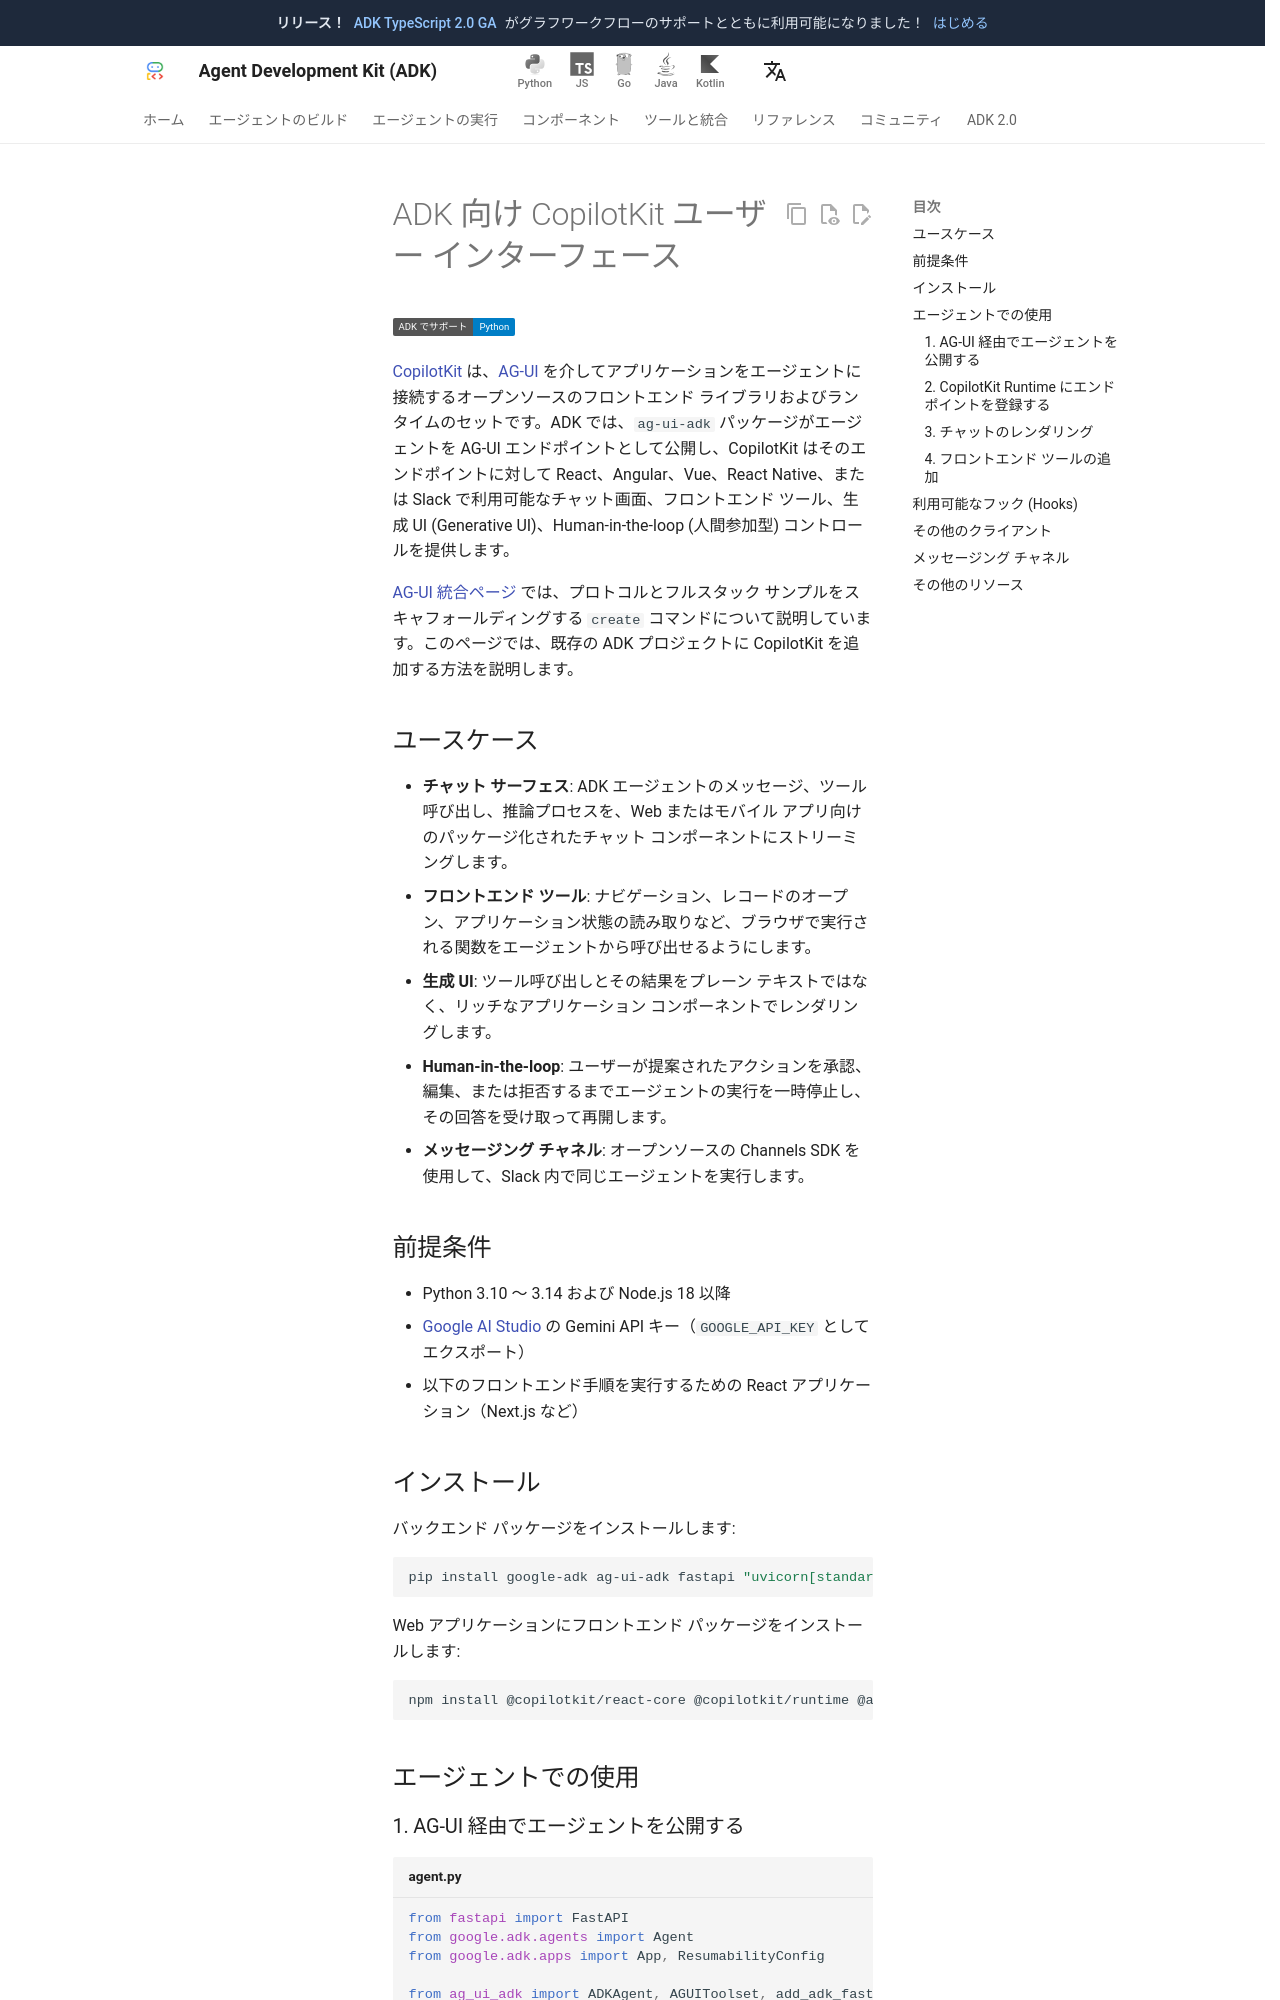

repository: adk-labs/adk-docs · page: ja/integrations/copilotkit/index.html · generator: mkdocs

---
catalog_title: CopilotKit
catalog_description: エージェントに React、Angular、Vue、モバイル、Slack フロントエンドを追加
catalog_icon: /integrations/assets/copilotkit.png
---

# ADK 向け CopilotKit ユーザー インターフェース

<div class="language-support-tag">
  <span class="lst-supported">ADK でサポート</span><span class="lst-python">Python</span>
</div>

[CopilotKit](https://github.com/CopilotKit/CopilotKit) は、[AG-UI](/integrations/ag-ui/) を介してアプリケーションをエージェントに接続するオープンソースのフロントエンド ライブラリおよびランタイムのセットです。ADK では、`ag-ui-adk` パッケージがエージェントを AG-UI エンドポイントとして公開し、CopilotKit はそのエンドポイントに対して React、Angular、Vue、React Native、または Slack で利用可能なチャット画面、フロントエンド ツール、生成 UI (Generative UI)、Human-in-the-loop (人間参加型) コントロールを提供します。

[AG-UI 統合ページ](/integrations/ag-ui/) では、プロトコルとフルスタック サンプルをスキャフォールディングする `create` コマンドについて説明しています。このページでは、既存の ADK プロジェクトに CopilotKit を追加する方法を説明します。

## ユースケース

- **チャット サーフェス**: ADK エージェントのメッセージ、ツール呼び出し、推論プロセスを、Web またはモバイル アプリ向けのパッケージ化されたチャット コンポーネントにストリーミングします。
- **フロントエンド ツール**: ナビゲーション、レコードのオープン、アプリケーション状態の読み取りなど、ブラウザで実行される関数をエージェントから呼び出せるようにします。
- **生成 UI**: ツール呼び出しとその結果をプレーン テキストではなく、リッチなアプリケーション コンポーネントでレンダリングします。
- **Human-in-the-loop**: ユーザーが提案されたアクションを承認、編集、または拒否するまでエージェントの実行を一時停止し、その回答を受け取って再開します。
- **メッセージング チャネル**: オープンソースの Channels SDK を使用して、Slack 内で同じエージェントを実行します。

## 前提条件

- Python 3.10 〜 3.14 および Node.js 18 以降
- [Google AI Studio](https://aistudio.google.com/app/apikey) の Gemini API キー（`GOOGLE_API_KEY` としてエクスポート）
- 以下のフロントエンド手順を実行するための React アプリケーション（Next.js など）

## インストール

バックエンド パッケージをインストールします:

```bash
pip install google-adk ag-ui-adk fastapi "uvicorn[standard]"
```

Web アプリケーションにフロントエンド パッケージをインストールします:

```bash
npm install @copilotkit/react-core @copilotkit/runtime @ag-ui/client hono zod
```

## エージェントでの使用
